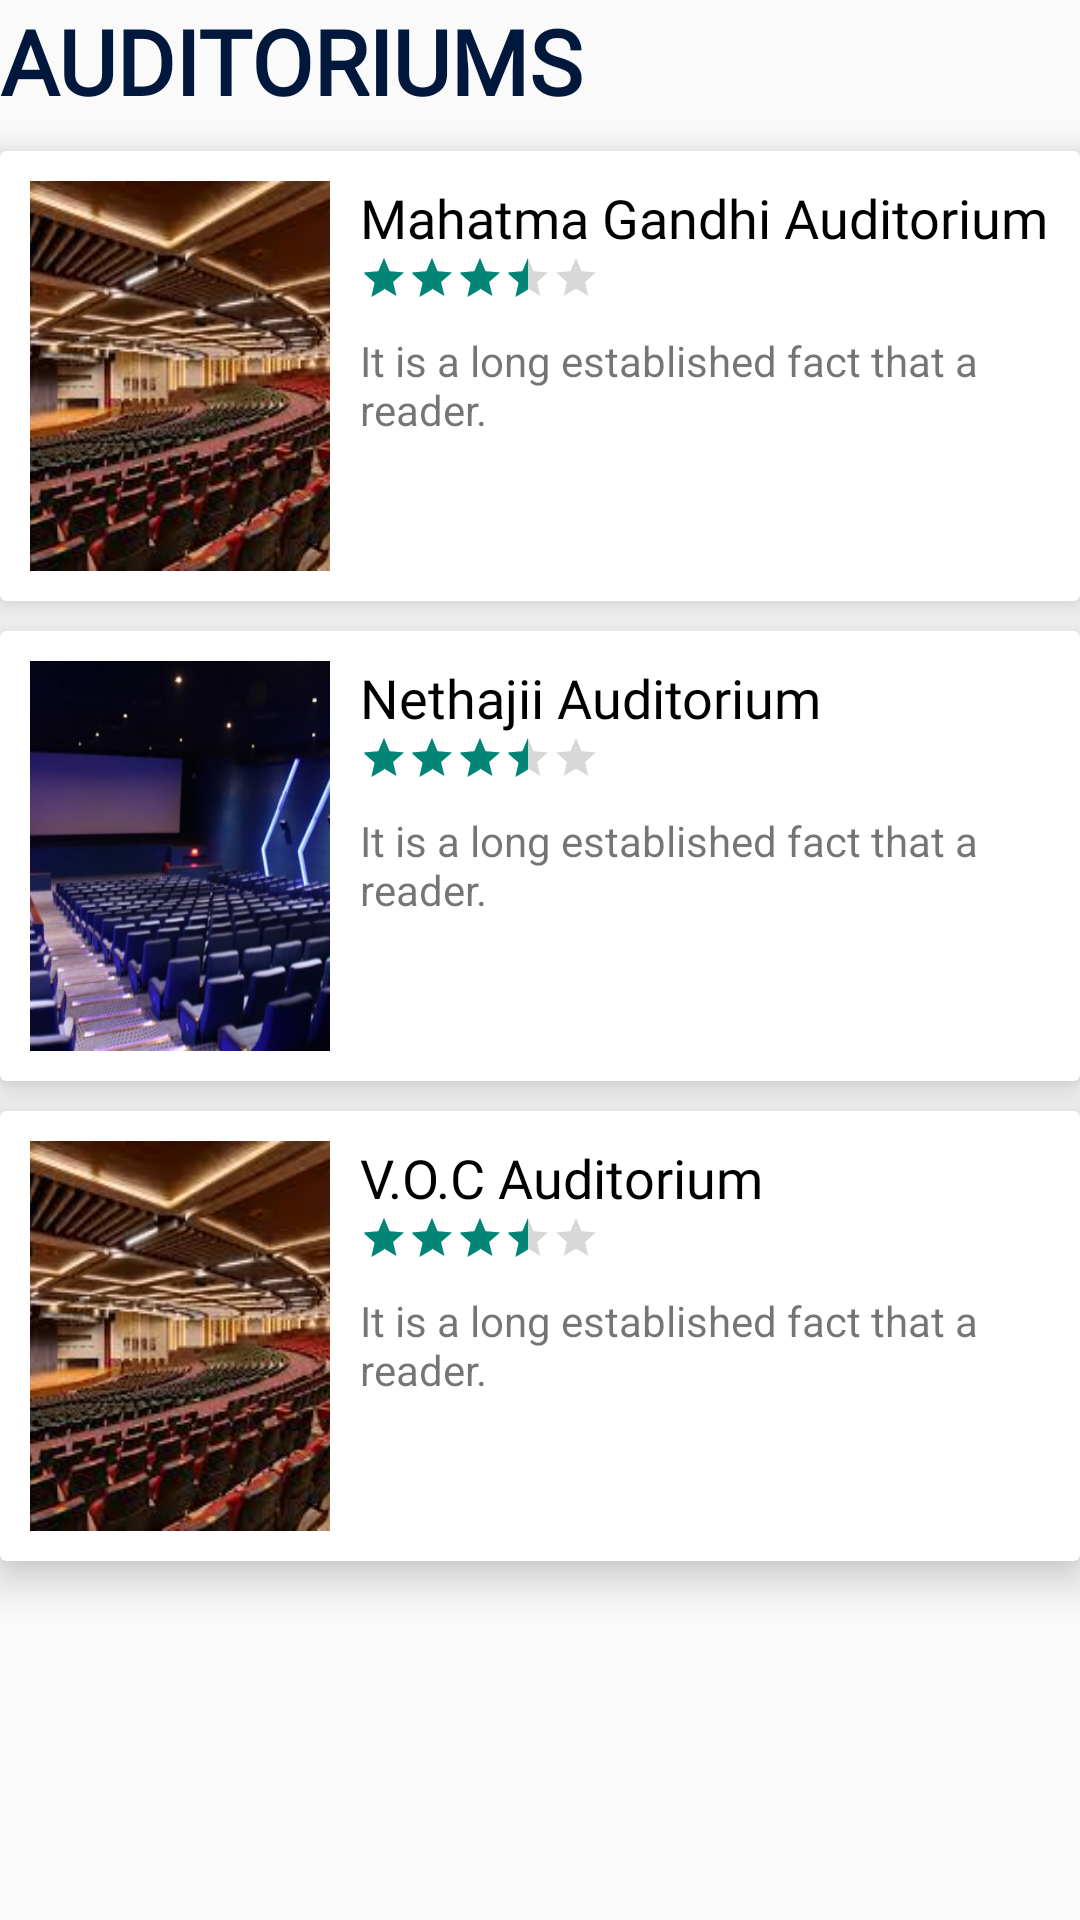

This screen was rendered from an Android layout file. Write that file and the resources it references.
<!-- AndroidManifest.xml: application theme Theme.UserDashboard -->
<!-- res/layout/auditoriums_category.xml -->
<?xml version="1.0" encoding="utf-8"?>
<LinearLayout xmlns:android="http://schemas.android.com/apk/res/android"
    xmlns:app="http://schemas.android.com/apk/res-auto"
    android:layout_width="match_parent"
    android:layout_height="match_parent"
    android:orientation="vertical"
    android:layout_gravity="center"
    android:layout_margin="10dp">

    <TextView
        android:id="@+id/auditoriums_Category"
        android:layout_width="match_parent"
        android:layout_height="wrap_content"
        android:text="AUDITORIUMS"
        android:textSize="30sp"
        android:fontFamily="@font/baloo"
        android:textStyle="bold"
        android:textColor="@color/bg_color"/>

        <androidx.cardview.widget.CardView
            android:layout_width="match_parent"
            android:layout_height="150dp"
            app:cardCornerRadius="2dp"
            android:id="@+id/MahatmaGandhiAuditorium_CardView"
            app:cardElevation="8dp"
            android:layout_marginTop="10dp"
            android:onClick="MahatmaAudiLoader">

            <RelativeLayout
                android:layout_width="match_parent"
                android:layout_height="150dp"
                android:padding="10dp">

                <ImageView
                    android:id="@+id/auditoriums_Category_image"
                    android:layout_width="100dp"
                    android:layout_height="150dp"
                    android:scaleType="centerCrop"
                    android:src="@drawable/auditorium_a" />

                <TextView
                    android:id="@+id/auditoriums_Category_title"
                    android:layout_width="wrap_content"
                    android:layout_height="wrap_content"
                    android:layout_marginLeft="10dp"
                    android:layout_toRightOf="@+id/auditoriums_Category_image"
                    android:fontFamily="@font/baloo"
                    android:text="Mahatma Gandhi Auditorium"
                    android:textSize="18sp"
                    android:textColor="@color/black"/>

                <RatingBar
                    android:id="@+id/auditoriums_Category_rating"
                    android:layout_width="wrap_content"
                    android:layout_height="wrap_content"
                    style="@style/Widget.AppCompat.RatingBar.Small"
                    android:layout_below="@+id/auditoriums_Category_title"
                    android:layout_toRightOf="@+id/auditoriums_Category_image"
                    android:layout_marginLeft="10dp"
                    android:rating="3.5"/>

                <TextView
                    android:id="@+id/auditoriums_Category_desc"
                    android:layout_width="wrap_content"
                    android:layout_height="wrap_content"
                    android:text="It is a long established fact that a reader."
                    android:layout_below="@id/auditoriums_Category_rating"
                    android:layout_toRightOf="@+id/auditoriums_Category_image"
                    android:padding="10dp"/>


            </RelativeLayout>

        </androidx.cardview.widget.CardView>

        <androidx.cardview.widget.CardView
            android:layout_width="match_parent"
            android:layout_height="150dp"
            app:cardCornerRadius="2dp"
            android:id="@+id/NethajiAuditorium_CardView"
            app:cardElevation="8dp"
            android:layout_marginTop="10dp"
            android:onClick="NethajiAudiLoader"
            android:layout_below="@+id/MahatmaGandhiAuditorium_CardView">

            <RelativeLayout
                android:layout_width="match_parent"
                android:layout_height="150dp"
                android:padding="10dp">

                <ImageView
                    android:id="@+id/auditoriums_Category_image2"
                    android:layout_width="100dp"
                    android:layout_height="150dp"
                    android:scaleType="centerCrop"
                    android:src="@drawable/audtiorium_b" />

                <TextView
                    android:id="@+id/auditoriums_Category_title2"
                    android:layout_width="wrap_content"
                    android:layout_height="wrap_content"
                    android:layout_marginLeft="10dp"
                    android:layout_toRightOf="@+id/auditoriums_Category_image2"
                    android:fontFamily="@font/baloo"
                    android:text="Nethajii Auditorium"
                    android:textColor="@color/black"
                    android:textSize="18sp" />

                <RatingBar
                    android:id="@+id/auditoriums_Category_rating2"
                    android:layout_width="wrap_content"
                    android:layout_height="wrap_content"
                    style="@style/Widget.AppCompat.RatingBar.Small"
                    android:layout_below="@+id/auditoriums_Category_title2"
                    android:layout_toRightOf="@+id/auditoriums_Category_image2"
                    android:layout_marginLeft="10dp"
                    android:rating="3.5"/>

                <TextView
                    android:id="@+id/auditoriums_Category_desc2"
                    android:layout_width="wrap_content"
                    android:layout_height="wrap_content"
                    android:text="It is a long established fact that a reader."
                    android:layout_below="@id/auditoriums_Category_rating2"
                    android:layout_toRightOf="@+id/auditoriums_Category_image2"
                    android:padding="10dp"/>


            </RelativeLayout>

        </androidx.cardview.widget.CardView>

        <androidx.cardview.widget.CardView
            android:layout_width="match_parent"
            android:layout_height="150dp"
            app:cardCornerRadius="2dp"
            android:id="@+id/VOCAuditorium_CardView"
            app:cardElevation="8dp"
            android:layout_marginTop="10dp"
            android:onClick="VOCAudiLoader"
            android:layout_below="@+id/NethajiAuditorium_CardView">

            <RelativeLayout
                android:layout_width="match_parent"
                android:layout_height="150dp"
                android:padding="10dp">

                <ImageView
                    android:id="@+id/auditoriums_Category_image3"
                    android:layout_width="100dp"
                    android:layout_height="150dp"
                    android:scaleType="centerCrop"
                    android:src="@drawable/auditorium_a" />

                <TextView
                    android:id="@+id/auditoriums_Category_title3"
                    android:layout_width="wrap_content"
                    android:layout_height="wrap_content"
                    android:layout_marginLeft="10dp"
                    android:layout_toRightOf="@+id/auditoriums_Category_image3"
                    android:fontFamily="@font/baloo"
                    android:text="V.O.C Auditorium"
                    android:textColor="@color/black"
                    android:textSize="18sp" />

                <RatingBar
                    android:id="@+id/auditoriums_Category_rating3"
                    android:layout_width="wrap_content"
                    android:layout_height="wrap_content"
                    style="@style/Widget.AppCompat.RatingBar.Small"
                    android:layout_below="@+id/auditoriums_Category_title3"
                    android:layout_toRightOf="@+id/auditoriums_Category_image3"
                    android:layout_marginLeft="10dp"
                    android:rating="3.5"/>

                <TextView
                    android:id="@+id/auditoriums_Category_desc3"
                    android:layout_width="wrap_content"
                    android:layout_height="wrap_content"
                    android:text="It is a long established fact that a reader."
                    android:layout_below="@id/auditoriums_Category_rating3"
                    android:layout_toRightOf="@+id/auditoriums_Category_image3"
                    android:padding="10dp"/>


            </RelativeLayout>

        </androidx.cardview.widget.CardView>



</LinearLayout>
<!-- resources referenced by this layout -->
<resources>
  <color name="bg_color">#00183b</color>
  <color name="black">#FF000000</color>
  <!-- drawable auditorium_a: jpg bitmap (drawable, 13515 bytes) -->
  <!-- drawable audtiorium_b: jpg bitmap (drawable, 32594 bytes) -->
  <style name="Theme.UserDashboard" parent="Theme.AppCompat.DayNight.NoActionBar">
          
          <item name="colorPrimary">@color/purple_500</item>
          <item name="colorPrimaryVariant">@color/purple_700</item>
          <item name="colorOnPrimary">@color/white</item>
          
          <item name="colorSecondary">@color/teal_200</item>
          <item name="colorSecondaryVariant">@color/teal_700</item>
          <item name="colorOnSecondary">@color/black</item>
          
          <item name="android:statusBarColor" tools:targetApi="l">?attr/colorPrimaryVariant</item>
          
      </style>
  <color name="purple_500">#FF6200EE</color>
  <color name="purple_700">#FF3700B3</color>
  <color name="white">#FFFFFFFF</color>
  <color name="teal_200">#FF03DAC5</color>
  <color name="teal_700">#FF018786</color>
</resources>
